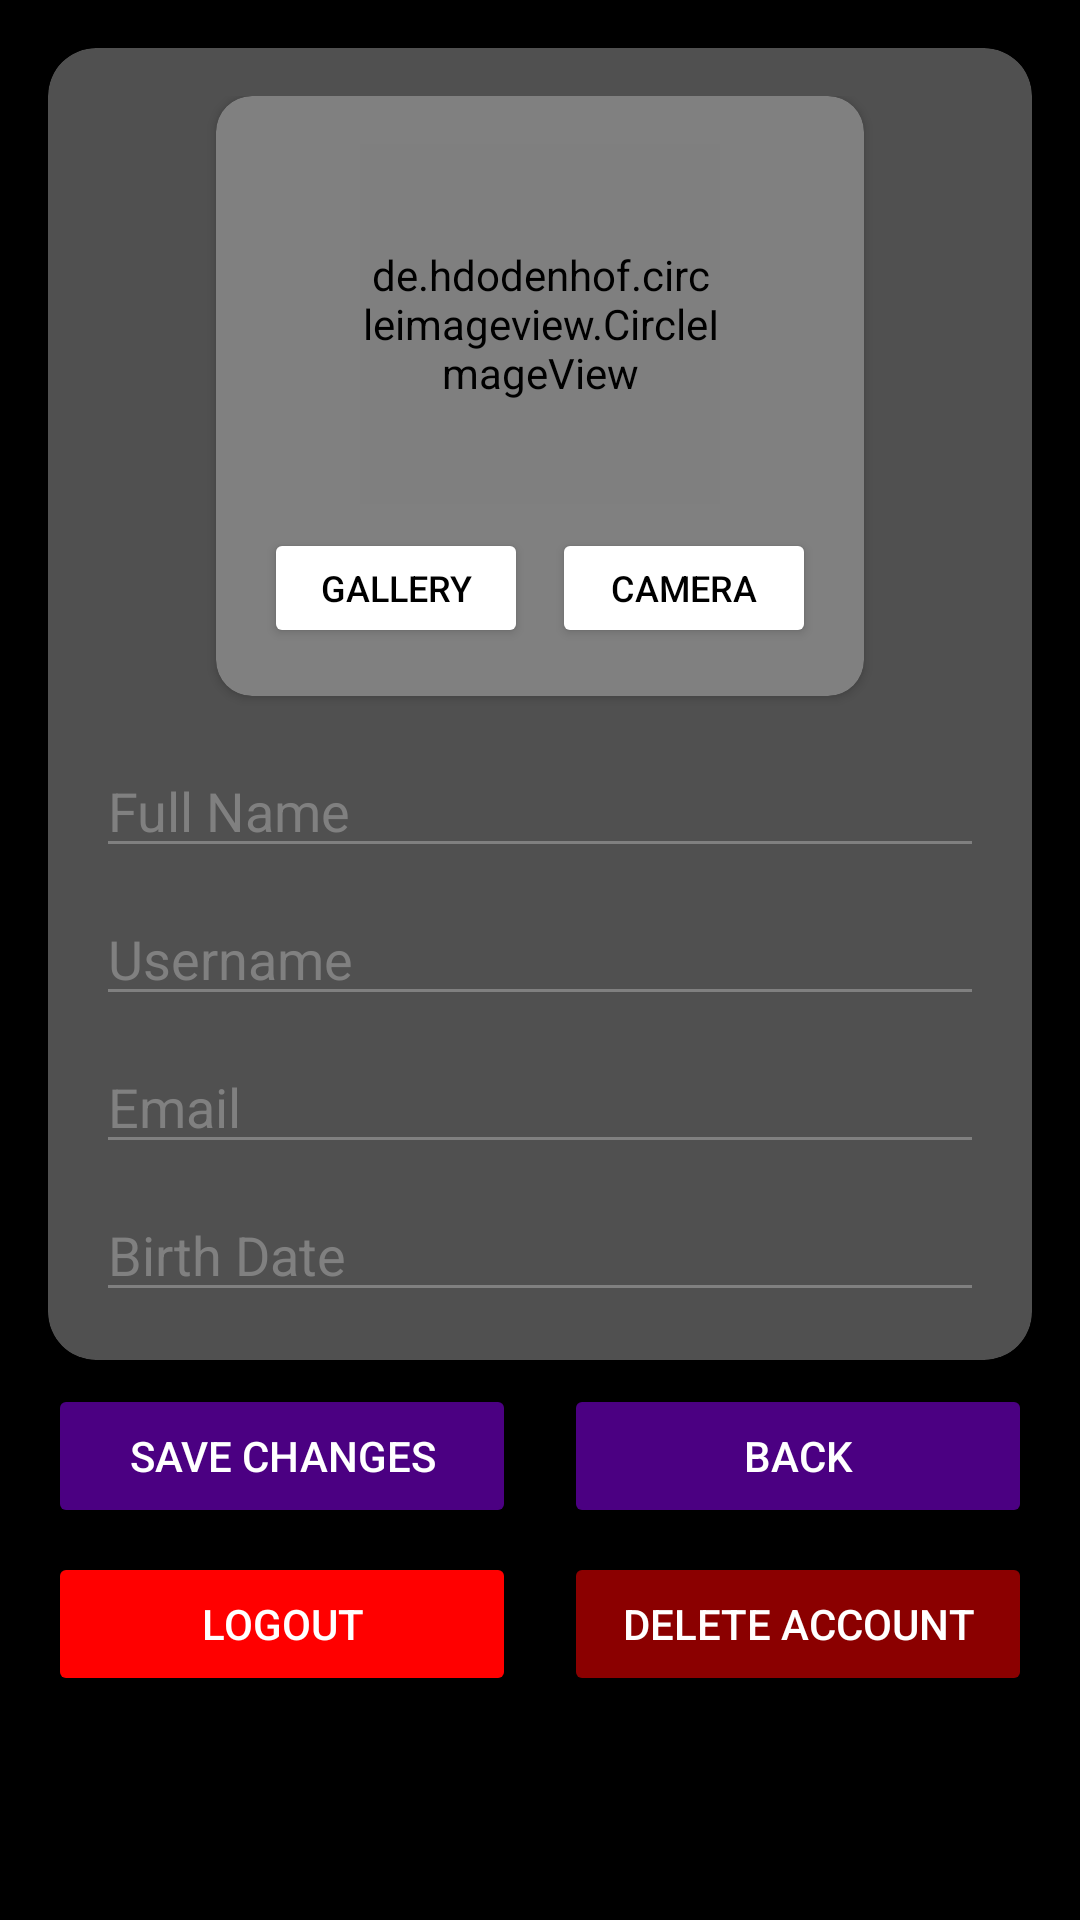

Write the Android layout XML for this screen, with the resource values it uses.
<!-- AndroidManifest.xml: application theme Theme.Tutor -->
<!-- res/layout/fragment_edit_profile.xml -->
<?xml version="1.0" encoding="utf-8"?>
<androidx.constraintlayout.widget.ConstraintLayout
    xmlns:android="http://schemas.android.com/apk/res/android"
    xmlns:app="http://schemas.android.com/apk/res-auto"
    xmlns:tools="http://schemas.android.com/tools"
    android:layout_width="match_parent"
    android:layout_height="match_parent"
    android:background="@color/black"
    tools:context=".fragments.EditProfileFragment">

    <androidx.cardview.widget.CardView
        android:id="@+id/container_main"
        android:layout_width="match_parent"
        android:layout_height="wrap_content"
        android:layout_margin="16dp"
        app:cardBackgroundColor="@color/dark_gray"
        app:cardCornerRadius="16dp"
        app:layout_constraintTop_toTopOf="parent"
        app:layout_constraintStart_toStartOf="parent"
        app:layout_constraintEnd_toEndOf="parent">

        <androidx.constraintlayout.widget.ConstraintLayout
            android:layout_width="match_parent"
            android:layout_height="wrap_content"
            android:padding="16dp">

            <androidx.cardview.widget.CardView
                android:id="@+id/container_avatar"
                android:layout_width="wrap_content"
                android:layout_height="wrap_content"
                app:cardBackgroundColor="@color/gray"
                app:cardCornerRadius="12dp"
                app:layout_constraintTop_toTopOf="parent"
                app:layout_constraintStart_toStartOf="parent"
                app:layout_constraintEnd_toEndOf="parent">

                <LinearLayout
                    android:layout_width="wrap_content"
                    android:layout_height="wrap_content"
                    android:orientation="vertical"
                    android:gravity="center"
                    android:padding="16dp">

                    <de.hdodenhof.circleimageview.CircleImageView
                        android:id="@+id/iv_avatar"
                        android:layout_width="120dp"
                        android:layout_height="120dp"
                        android:src="@drawable/default_avatar"/>

                    <LinearLayout
                        android:layout_width="wrap_content"
                        android:layout_height="wrap_content"
                        android:orientation="horizontal"
                        android:layout_marginTop="8dp">

                        <Button
                            android:id="@+id/btn_choose_from_gallery"
                            android:layout_width="wrap_content"
                            android:layout_height="40dp"
                            android:layout_marginEnd="8dp"
                            android:backgroundTint="@color/white"
                            android:text="Gallery"
                            android:textColor="@color/black"
                            android:textSize="12sp"/>

                        <Button
                            android:id="@+id/btn_take_photo"
                            android:layout_width="wrap_content"
                            android:layout_height="40dp"
                            android:backgroundTint="@color/white"
                            android:text="Camera"
                            android:textColor="@color/black"
                            android:textSize="12sp"/>
                    </LinearLayout>
                </LinearLayout>
            </androidx.cardview.widget.CardView>

            <EditText
                android:id="@+id/et_full_name"
                android:layout_width="match_parent"
                android:layout_height="wrap_content"
                android:layout_marginTop="16dp"
                android:hint="Full Name"
                android:textColor="@color/white"
                android:textColorHint="@color/gray"
                android:backgroundTint="@color/gray"
                app:layout_constraintTop_toBottomOf="@id/container_avatar"/>

            <EditText
                android:id="@+id/et_username"
                android:layout_width="match_parent"
                android:layout_height="wrap_content"
                android:layout_marginTop="8dp"
                android:hint="Username"
                android:textColor="@color/white"
                android:textColorHint="@color/gray"
                android:backgroundTint="@color/gray"
                app:layout_constraintTop_toBottomOf="@id/et_full_name"/>

            <EditText
                android:id="@+id/et_email"
                android:layout_width="match_parent"
                android:layout_height="wrap_content"
                android:layout_marginTop="8dp"
                android:hint="Email"
                android:textColor="@color/white"
                android:textColorHint="@color/gray"
                android:backgroundTint="@color/gray"
                app:layout_constraintTop_toBottomOf="@id/et_username"/>

            <EditText
                android:id="@+id/et_birth_date"
                android:layout_width="match_parent"
                android:layout_height="wrap_content"
                android:layout_marginTop="8dp"
                android:hint="Birth Date"
                android:textColor="@color/white"
                android:textColorHint="@color/gray"
                android:backgroundTint="@color/gray"
                app:layout_constraintTop_toBottomOf="@id/et_email"/>
        </androidx.constraintlayout.widget.ConstraintLayout>
    </androidx.cardview.widget.CardView>

    <Button
        android:id="@+id/btn_save_changes"
        android:layout_width="0dp"
        android:layout_height="48dp"
        android:layout_marginStart="16dp"
        android:layout_marginEnd="8dp"
        android:layout_marginTop="8dp"
        android:backgroundTint="@color/dark_purple"
        android:text="Save Changes"
        android:textColor="@color/white"
        app:layout_constraintStart_toStartOf="parent"
        app:layout_constraintEnd_toStartOf="@id/btn_go_back"
        app:layout_constraintTop_toBottomOf="@id/container_main"/>

    <Button
        android:id="@+id/btn_go_back"
        android:layout_width="0dp"
        android:layout_height="48dp"
        android:layout_marginStart="8dp"
        android:layout_marginEnd="16dp"
        android:backgroundTint="@color/dark_purple"
        android:text="Back"
        android:textColor="@color/white"
        app:layout_constraintStart_toEndOf="@id/btn_save_changes"
        app:layout_constraintEnd_toEndOf="parent"
        app:layout_constraintTop_toTopOf="@id/btn_save_changes"/>

    <Button
        android:id="@+id/btn_logout"
        android:layout_width="0dp"
        android:layout_height="48dp"
        android:layout_marginStart="16dp"
        android:layout_marginEnd="8dp"
        android:layout_marginTop="8dp"
        android:backgroundTint="@color/red"
        android:text="Logout"
        android:textColor="@color/white"
        app:layout_constraintStart_toStartOf="parent"
        app:layout_constraintEnd_toStartOf="@id/btn_delete_account"
        app:layout_constraintTop_toBottomOf="@id/btn_save_changes"/>

    <Button
        android:id="@+id/btn_delete_account"
        android:layout_width="0dp"
        android:layout_height="48dp"
        android:layout_marginStart="8dp"
        android:layout_marginEnd="16dp"
        android:backgroundTint="@color/dark_red"
        android:text="Delete Account"
        android:textColor="@color/white"
        app:layout_constraintStart_toEndOf="@id/btn_logout"
        app:layout_constraintEnd_toEndOf="parent"
        app:layout_constraintTop_toTopOf="@id/btn_logout"/>

</androidx.constraintlayout.widget.ConstraintLayout>
<!-- resources referenced by this layout -->
<resources>
  <color name="black">#FF000000</color>
  <color name="dark_gray">#FF505050</color>
  <color name="dark_purple">#FF4B0082</color>
  <color name="dark_red">#FF8B0000</color>
  <color name="gray">#FF808080</color>
  <color name="red">#FFFF0000</color>
  <color name="white">#FFFFFFFF</color>
  <!-- drawable default_avatar (drawable) -->
  <?xml version="1.0" encoding="utf-8"?>
  <vector xmlns:android="http://schemas.android.com/apk/res/android"
      android:width="120dp"
      android:height="120dp"
      android:viewportWidth="24"
      android:viewportHeight="24">
      <path
          android:fillColor="#CCCCCC"
          android:pathData="M12,2C6.48,2 2,6.48 2,12s4.48,10 10,10 10,-4.48 10,-10S17.52,2 12,2zM12,5c1.66,0 3,1.34 3,3s-1.34,3 -3,3 -3,-1.34 -3,-3 1.34,-3 3,-3zM12,19.2c-2.5,0 -4.71,-1.28 -6,-3.22 0.03,-1.99 4,-3.08 6,-3.08 1.99,0 5.97,1.09 6,3.08 -1.29,1.94 -3.5,3.22 -6,3.22z"/>
  </vector>
  <style name="Theme.Tutor" parent="Base.Theme.Tutor" />
  <style name="Base.Theme.Tutor" parent="Theme.Material3.DayNight.NoActionBar">
          
          
      </style>
</resources>
